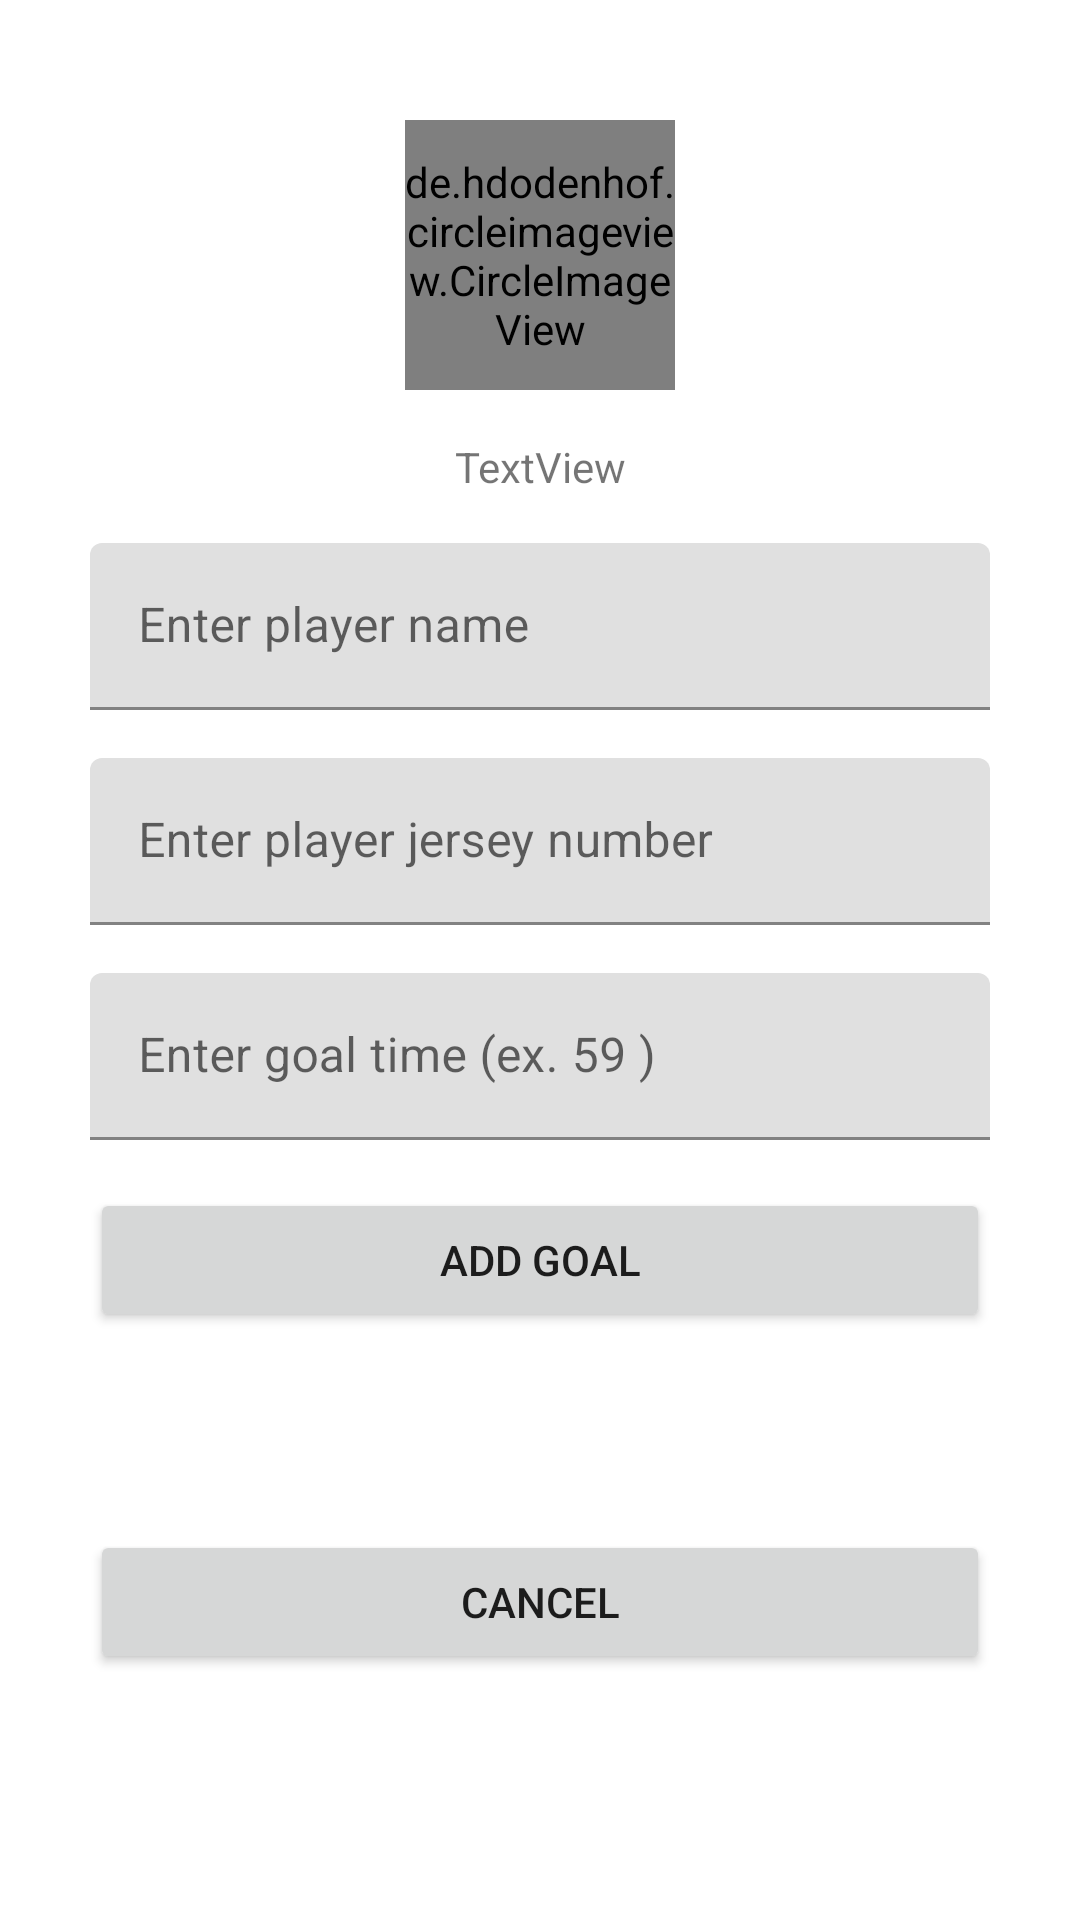

Write the Android layout XML for this screen, with the resource values it uses.
<!-- AndroidManifest.xml: application theme Theme.KolhapurForeverAdmin -->
<!-- res/layout/add_goal_dialog.xml -->
<?xml version="1.0" encoding="utf-8"?>
<androidx.constraintlayout.widget.ConstraintLayout xmlns:android="http://schemas.android.com/apk/res/android"
    xmlns:app="http://schemas.android.com/apk/res-auto"
    xmlns:tools="http://schemas.android.com/tools"
    android:layout_width="match_parent"
    android:layout_height="wrap_content"
    android:layout_gravity="center"
    android:background="@drawable/start_screen_dialog_bg"
    android:padding="16dp">

    <de.hdodenhof.circleimageview.CircleImageView
        android:id="@+id/goal_team_logo"
        android:layout_width="90dp"
        android:layout_height="90dp"
        android:layout_marginTop="24dp"
        app:layout_constraintEnd_toEndOf="parent"
        app:layout_constraintStart_toStartOf="parent"
        app:layout_constraintTop_toTopOf="parent"
        tools:src="@tools:sample/avatars" />


    <com.google.android.material.textfield.TextInputLayout
        android:id="@+id/textInputLayout16"
        android:layout_width="300dp"
        android:layout_height="0dp"
        android:layout_marginTop="16dp"
        app:layout_constraintEnd_toEndOf="parent"
        app:layout_constraintStart_toStartOf="parent"
        app:layout_constraintTop_toBottomOf="@+id/goal_team_name">

        <com.google.android.material.textfield.TextInputEditText
            android:id="@+id/goal_player_name_etv"
            android:layout_width="match_parent"
            android:layout_height="wrap_content"
            android:hint="Enter player name" />
    </com.google.android.material.textfield.TextInputLayout>

    <com.google.android.material.textfield.TextInputLayout
        android:id="@+id/textInputLayout17"
        android:layout_width="0dp"
        android:layout_height="wrap_content"
        android:layout_marginTop="16dp"
        app:layout_constraintEnd_toEndOf="@+id/textInputLayout16"
        app:layout_constraintStart_toStartOf="@+id/textInputLayout16"
        app:layout_constraintTop_toBottomOf="@+id/textInputLayout16">

        <com.google.android.material.textfield.TextInputEditText
            android:id="@+id/goal_player_jersynumber_etv"
            android:layout_width="match_parent"
            android:layout_height="wrap_content"
            android:hint="Enter player jersey number"
            android:inputType="number" />
    </com.google.android.material.textfield.TextInputLayout>

    <com.google.android.material.textfield.TextInputLayout
        android:id="@+id/textInputLayout18"
        android:layout_width="0dp"
        android:layout_height="wrap_content"
        android:layout_marginTop="16dp"
        app:layout_constraintEnd_toEndOf="@+id/textInputLayout17"
        app:layout_constraintStart_toStartOf="@+id/textInputLayout17"
        app:layout_constraintTop_toBottomOf="@+id/textInputLayout17">

        <com.google.android.material.textfield.TextInputEditText
            android:id="@+id/goal_timestamp_etv"
            android:layout_width="match_parent"
            android:layout_height="wrap_content"
            android:hint="Enter goal time (ex. 59 )"
            android:inputType="numberSigned"
            android:maxLength="2" />
    </com.google.android.material.textfield.TextInputLayout>

    <TextView
        android:id="@+id/goal_team_name"
        android:layout_width="wrap_content"
        android:layout_height="wrap_content"
        android:layout_marginTop="16dp"
        android:text="TextView"
        app:layout_constraintEnd_toEndOf="@+id/goal_team_logo"
        app:layout_constraintStart_toStartOf="@+id/goal_team_logo"
        app:layout_constraintTop_toBottomOf="@+id/goal_team_logo" />

    <Button
        android:id="@+id/add_goal_button"
        android:layout_width="0dp"
        android:layout_height="wrap_content"
        android:layout_marginTop="16dp"
        android:text="Add Goal"
        app:layout_constraintEnd_toEndOf="@+id/textInputLayout18"
        app:layout_constraintStart_toStartOf="@+id/textInputLayout18"
        app:layout_constraintTop_toBottomOf="@+id/textInputLayout18" />

    <Button
        android:id="@+id/cancel_goal_btn"
        android:layout_width="0dp"
        android:layout_height="wrap_content"
        android:layout_marginTop="16dp"
        android:layout_marginBottom="16dp"
        android:text="Cancel"
        app:layout_constraintBottom_toBottomOf="parent"
        app:layout_constraintEnd_toEndOf="@+id/add_goal_button"
        app:layout_constraintStart_toStartOf="@+id/add_goal_button"
        app:layout_constraintTop_toBottomOf="@+id/add_goal_button" />
</androidx.constraintlayout.widget.ConstraintLayout>
<!-- resources referenced by this layout -->
<resources>
  <style name="Theme.KolhapurForeverAdmin" parent="Theme.MaterialComponents.DayNight.DarkActionBar">
          
          <item name="colorPrimary">@color/purple_500</item>
          <item name="colorPrimaryVariant">@color/purple_700</item>
          <item name="colorOnPrimary">@color/white</item>
          
          <item name="colorSecondary">@color/teal_200</item>
          <item name="colorSecondaryVariant">@color/teal_700</item>
          <item name="colorOnSecondary">@color/black</item>
          
          <item name="android:statusBarColor" tools:targetApi="l">?attr/colorPrimaryVariant</item>
          
      </style>
  <!-- not gathered from this repository: default colours our renderer supplied (Android Studio template values) -->
  <color name="purple_500">#FF6200EE</color>
  <color name="purple_700">#FF3700B3</color>
  <color name="teal_200">#FF03DAC5</color>
  <color name="teal_700">#FF018786</color>
  <color name="black">#FF000000</color>
  <color name="white">#FFFFFFFF</color>
</resources>
